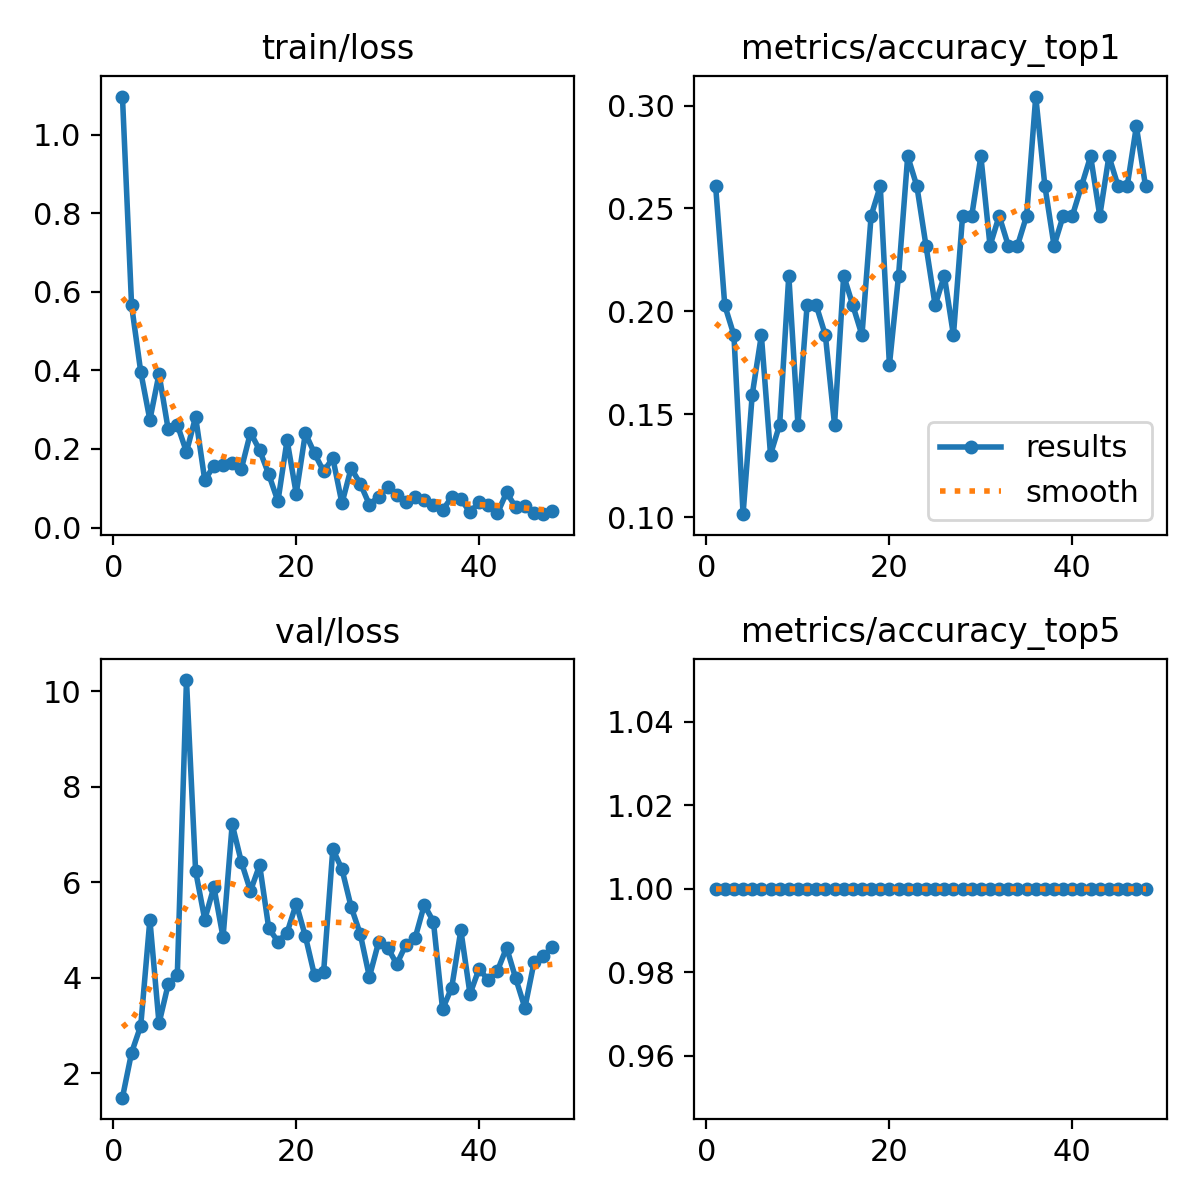

Values plotted in this chart, from the file beside it:
epoch, time, train/loss, metrics/accuracy_top1, metrics/accuracy_top5, val/loss, lr/pg0, lr/pg1, lr/pg2
1, 4.997, 1.097, 0.2609, 1, 1.488, 0.0002572, 0.0002572, 0.0002572
2, 9.859, 0.5656, 0.2029, 1, 2.43, 0.0005178, 0.0005178, 0.0005178
3, 14.49, 0.3964, 0.1884, 1, 2.992, 0.0007672, 0.0007672, 0.0007672
4, 18.05, 0.274, 0.1014, 1, 5.214, 0.001005, 0.001005, 0.001005
5, 21.65, 0.3909, 0.1594, 1, 3.044, 0.001232, 0.001232, 0.001232
6, 26.99, 0.2501, 0.1884, 1, 3.859, 0.001282, 0.001282, 0.001282
7, 30.92, 0.2619, 0.1304, 1, 4.064, 0.001252, 0.001252, 0.001252
8, 34.46, 0.1922, 0.1449, 1, 10.23, 0.001223, 0.001223, 0.001223
9, 38.39, 0.2816, 0.2174, 1, 6.233, 0.001193, 0.001193, 0.001193
10, 43.17, 0.1207, 0.1449, 1, 5.216, 0.001164, 0.001164, 0.001164
11, 46.84, 0.157, 0.2029, 1, 5.898, 0.001134, 0.001134, 0.001134
12, 50.59, 0.1584, 0.2029, 1, 4.845, 0.001105, 0.001105, 0.001105
13, 56.07, 0.1633, 0.1884, 1, 7.212, 0.001075, 0.001075, 0.001075
14, 59.66, 0.1492, 0.1449, 1, 6.423, 0.001046, 0.001046, 0.001046
15, 63.19, 0.2417, 0.2174, 1, 5.816, 0.001016, 0.001016, 0.001016
16, 67.42, 0.1969, 0.2029, 1, 6.357, 0.0009869, 0.0009869, 0.0009869
17, 74.08, 0.1353, 0.1884, 1, 5.031, 0.0009574, 0.0009574, 0.0009574
18, 77.65, 0.06679, 0.2464, 1, 4.757, 0.000928, 0.000928, 0.000928
19, 81.2, 0.2224, 0.2609, 1, 4.941, 0.0008985, 0.0008985, 0.0008985
20, 86.13, 0.08624, 0.1739, 1, 5.548, 0.000869, 0.000869, 0.000869
21, 90.48, 0.24, 0.2174, 1, 4.867, 0.0008395, 0.0008395, 0.0008395
22, 94.15, 0.1888, 0.2754, 1, 4.046, 0.0008101, 0.0008101, 0.0008101
23, 97.81, 0.1428, 0.2609, 1, 4.128, 0.0007806, 0.0007806, 0.0007806
24, 103.7, 0.177, 0.2319, 1, 6.691, 0.0007511, 0.0007511, 0.0007511
25, 107.5, 0.06161, 0.2029, 1, 6.271, 0.0007216, 0.0007216, 0.0007216
26, 112.2, 0.151, 0.2174, 1, 5.484, 0.0006922, 0.0006922, 0.0006922
27, 118.5, 0.1117, 0.1884, 1, 4.915, 0.0006627, 0.0006627, 0.0006627
28, 122.3, 0.05829, 0.2464, 1, 4.016, 0.0006332, 0.0006332, 0.0006332
29, 126.5, 0.07845, 0.2464, 1, 4.738, 0.0006038, 0.0006038, 0.0006038
30, 131.8, 0.1024, 0.2754, 1, 4.625, 0.0005743, 0.0005743, 0.0005743
31, 135.8, 0.08235, 0.2319, 1, 4.285, 0.0005448, 0.0005448, 0.0005448
32, 140.1, 0.06511, 0.2464, 1, 4.694, 0.0005153, 0.0005153, 0.0005153
33, 144.8, 0.07732, 0.2319, 1, 4.831, 0.0004859, 0.0004859, 0.0004859
34, 149.7, 0.07132, 0.2319, 1, 5.522, 0.0004564, 0.0004564, 0.0004564
35, 154, 0.05849, 0.2464, 1, 5.174, 0.0004269, 0.0004269, 0.0004269
36, 158.3, 0.04398, 0.3044, 1, 3.34, 0.0003974, 0.0003974, 0.0003974
37, 164, 0.07746, 0.2609, 1, 3.792, 0.000368, 0.000368, 0.000368
38, 167.7, 0.07212, 0.2319, 1, 4.993, 0.0003385, 0.0003385, 0.0003385
39, 173.2, 0.03899, 0.2464, 1, 3.659, 0.000309, 0.000309, 0.000309
40, 179.3, 0.06435, 0.2464, 1, 4.189, 0.0002795, 0.0002795, 0.0002795
41, 183.2, 0.05795, 0.2609, 1, 3.941, 0.0002501, 0.0002501, 0.0002501
42, 187.7, 0.03622, 0.2754, 1, 4.144, 0.0002206, 0.0002206, 0.0002206
43, 193.3, 0.08937, 0.2464, 1, 4.629, 0.0001911, 0.0001911, 0.0001911
44, 197.4, 0.05142, 0.2754, 1, 3.984, 0.0001617, 0.0001617, 0.0001617
45, 201.1, 0.05409, 0.2609, 1, 3.368, 0.0001322, 0.0001322, 0.0001322
46, 206.6, 0.03626, 0.2609, 1, 4.319, 0.0001027, 0.0001027, 0.0001027
47, 210.8, 0.03397, 0.2899, 1, 4.449, 7.32362e-05, 7.32362e-05, 7.32362e-05
48, 214.5, 0.0433, 0.2609, 1, 4.644, 4.37631e-05, 4.37631e-05, 4.37631e-05
